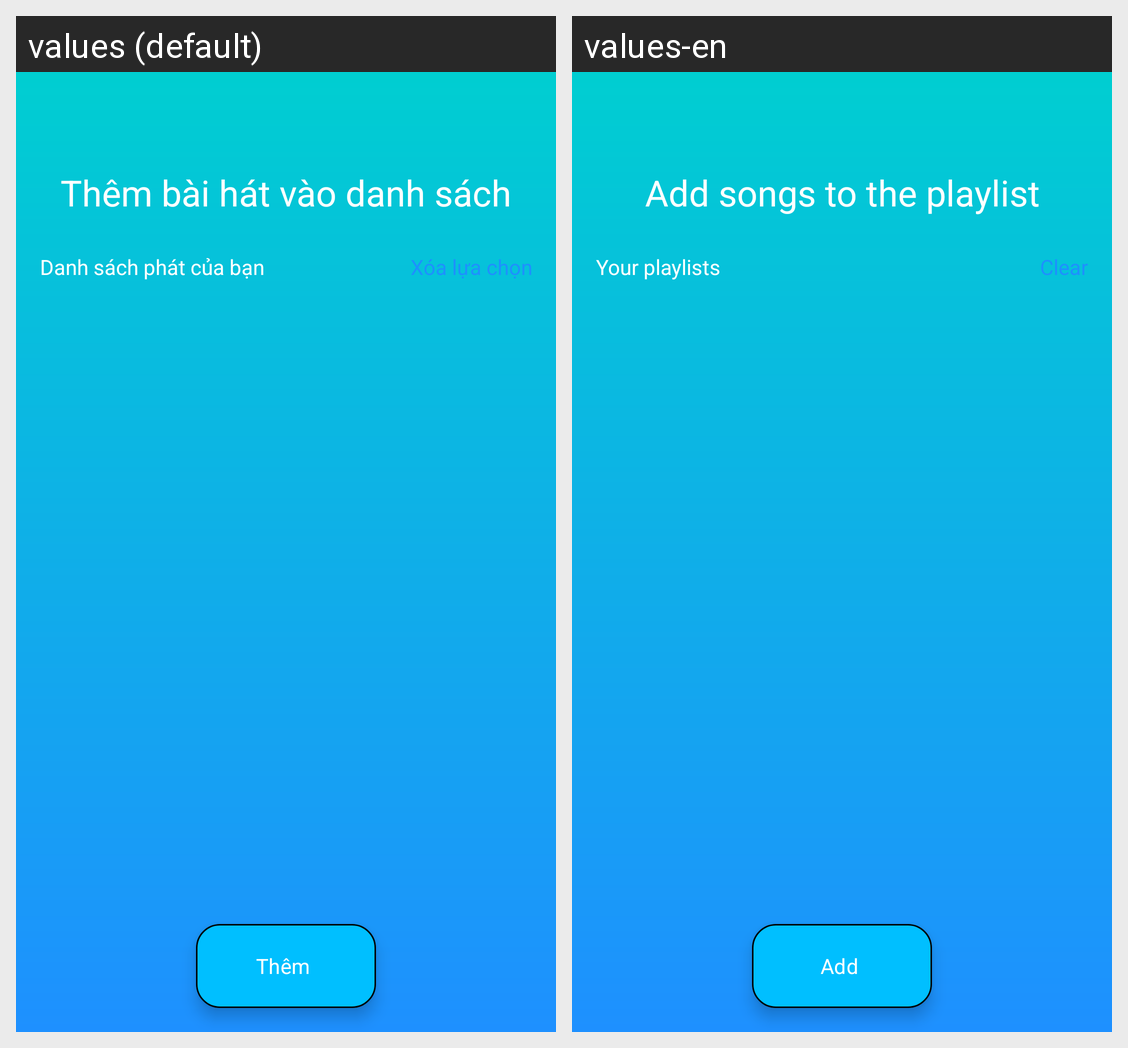

Locale-by-locale string values for the Android screen shown in this grid:
Android screen res/layout/activity_add_song_to_playlist.xml rendered under 2 locales, left to right: values (default), values-en. Device: Nexus 5 (rendered at 1080×1920; each locale shown at half size, 540×960, under a caption strip naming it); theme Theme.Music_app.
Strings drawn on this screen, with the default value and each locale's value (text and hints the layout hard-codes, and strings that could not be matched under every locale, appear in the picture but are not listed):

label_add_song_to_playlist
  values: Thêm bài hát vào danh sách
  values-en: Add songs to the playlist

label_your_playlist
  values: Danh sách phát của bạn
  values-en: Your playlists

label_clear_choices
  values: Xóa lựa chọn
  values-en: Clear

button_add
  values: Thêm
  values-en: Add
